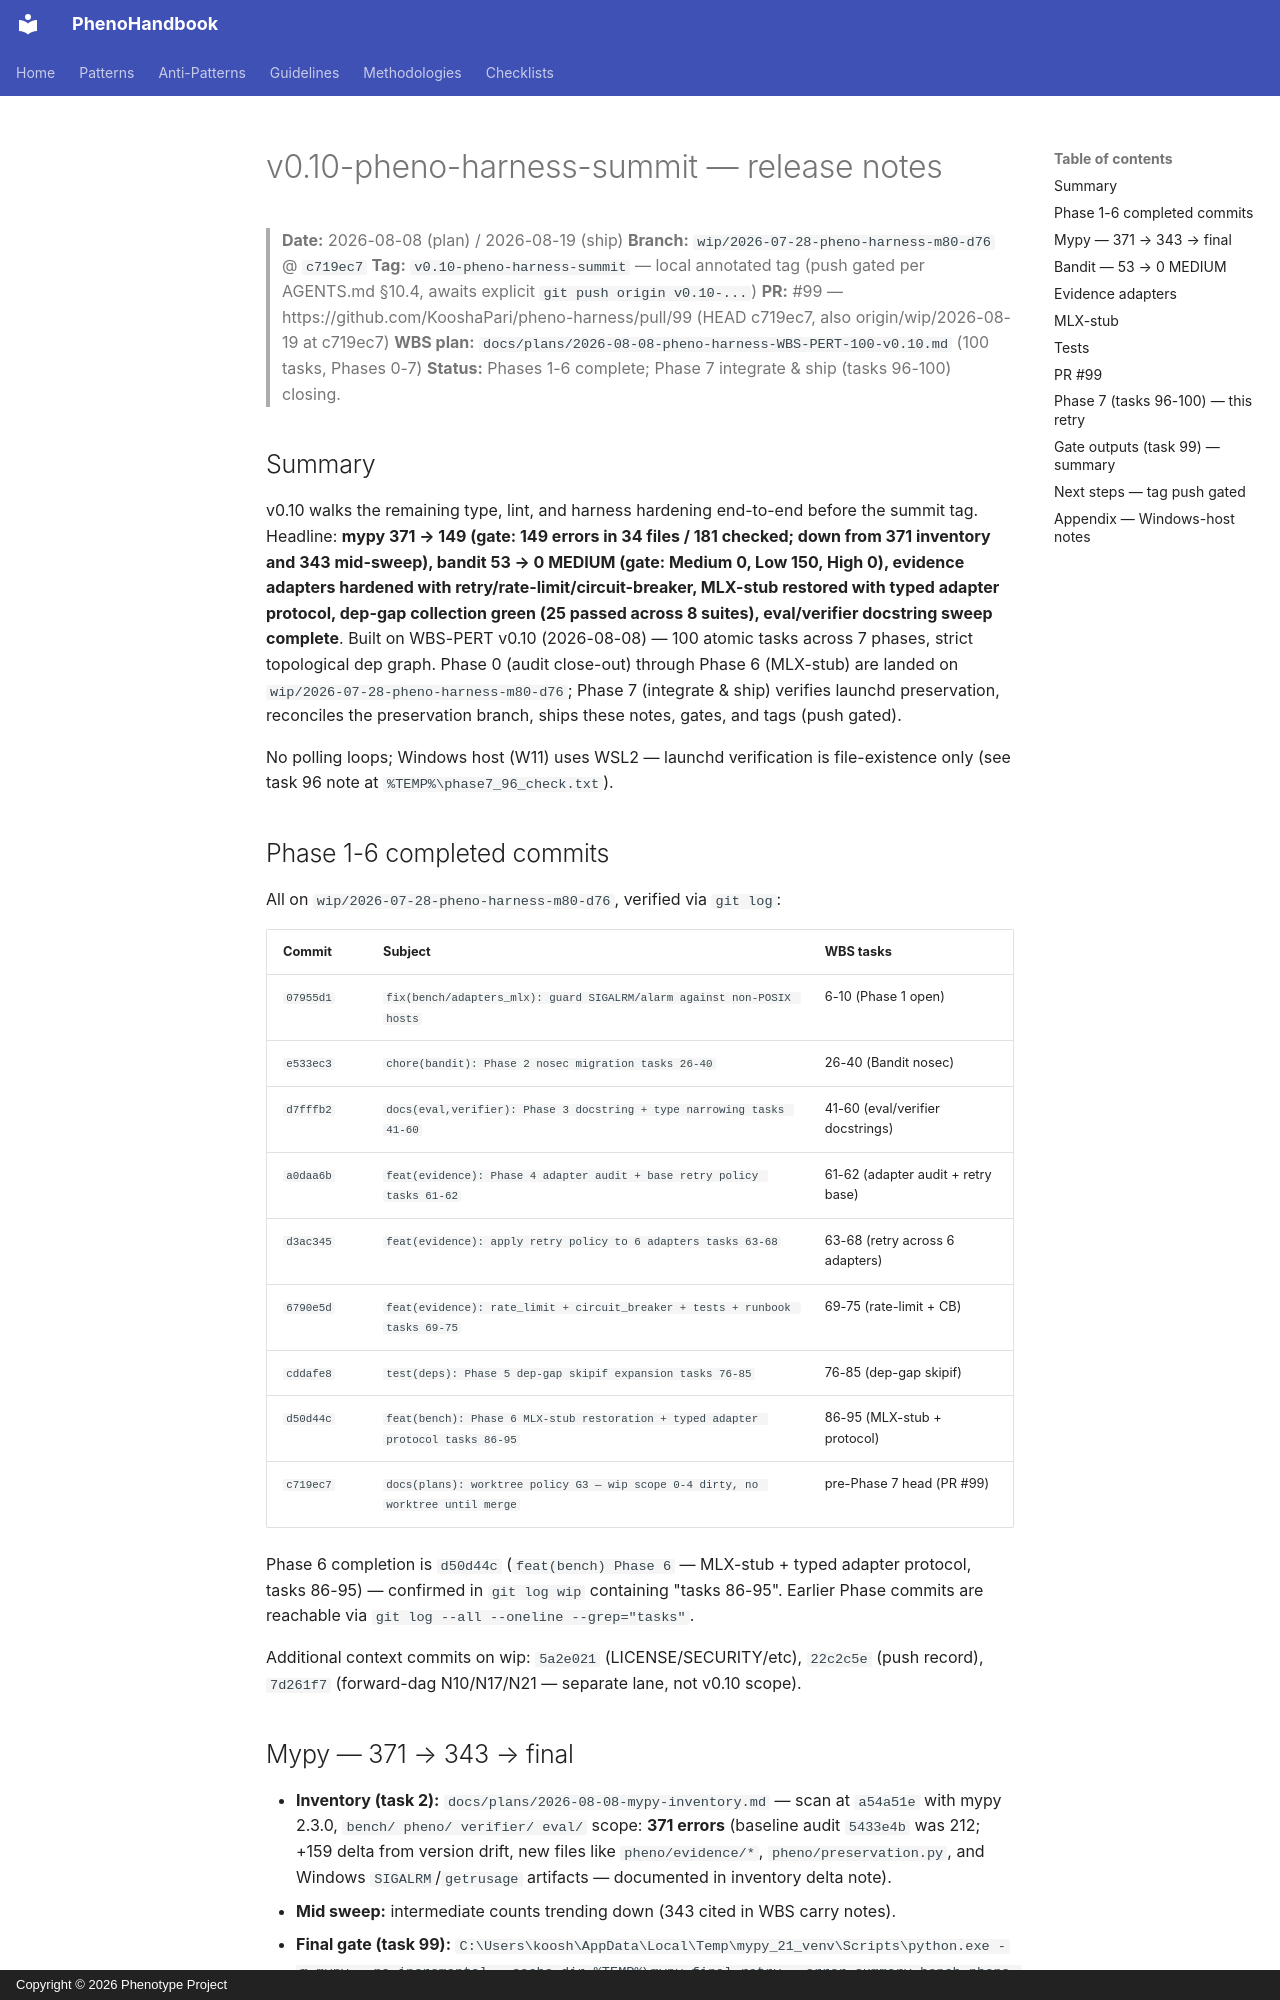

repository: KooshaPari/PhenoShared · page: plans/2026-08-08-v0.10-pheno-harness-summit-release-notes/index.html · generator: mkdocs · copyright: Copyright © 2026 Phenotype Project

# v0.10-pheno-harness-summit — release notes

> **Date:** 2026-08-08 (plan) / 2026-08-19 (ship)
> **Branch:** `wip/2026-07-28-pheno-harness-m80-d76` @ `c719ec7`
> **Tag:** `v0.10-pheno-harness-summit` — local annotated tag (push gated per AGENTS.md §10.4, awaits explicit `git push origin v0.10-...`)
> **PR:** #99 — https://github.com/KooshaPari/pheno-harness/pull/99 (HEAD c719ec7, also origin/wip/2026-08-19 at c719ec7)
> **WBS plan:** `docs/plans/2026-08-08-pheno-harness-WBS-PERT-100-v0.10.md` (100 tasks, Phases 0-7)
> **Status:** Phases 1-6 complete; Phase 7 integrate & ship (tasks 96-100) closing.

## Summary

v0.10 walks the remaining type, lint, and harness hardening end-to-end before the summit tag. Headline: **mypy 371 → 149 (gate: 149 errors in 34 files / 181 checked; down from 371 inventory and 343 mid-sweep), bandit 53 → 0 MEDIUM (gate: Medium 0, Low 150, High 0), evidence adapters hardened with retry/rate-limit/circuit-breaker, MLX-stub restored with typed adapter protocol, dep-gap collection green (25 passed across 8 suites), eval/verifier docstring sweep complete**. Built on WBS-PERT v0.10 (2026-08-08) — 100 atomic tasks across 7 phases, strict topological dep graph. Phase 0 (audit close-out) through Phase 6 (MLX-stub) are landed on `wip/2026-07-28-pheno-harness-m80-d76`; Phase 7 (integrate & ship) verifies launchd preservation, reconciles the preservation branch, ships these notes, gates, and tags (push gated).

No polling loops; Windows host (W11) uses WSL2 — launchd verification is file-existence only (see task 96 note at `%TEMP%\phase7_96_check.txt`).

## Phase 1-6 completed commits

All on `wip/2026-07-28-pheno-harness-m80-d76`, verified via `git log`:

| Commit | Subject | WBS tasks |
|--------|---------|-----------|
| `07955d1` | `fix(bench/adapters_mlx): guard SIGALRM/alarm against non-POSIX hosts` | 6-10 (Phase 1 open) |
| `e533ec3` | `chore(bandit): Phase 2 nosec migration tasks 26-40` | 26-40 (Bandit nosec) |
| `d7fffb2` | `docs(eval,verifier): Phase 3 docstring + type narrowing tasks 41-60` | 41-60 (eval/verifier docstrings) |
| `a0daa6b` | `feat(evidence): Phase 4 adapter audit + base retry policy tasks 61-62` | 61-62 (adapter audit + retry base) |
| `d3ac345` | `feat(evidence): apply retry policy to 6 adapters tasks 63-68` | 63-68 (retry across 6 adapters) |
| `6790e5d` | `feat(evidence): rate_limit + circuit_breaker + tests + runbook tasks 69-75` | 69-75 (rate-limit + CB) |
| `cddafe8` | `test(deps): Phase 5 dep-gap skipif expansion tasks 76-85` | 76-85 (dep-gap skipif) |
| `d50d44c` | `feat(bench): Phase 6 MLX-stub restoration + typed adapter protocol tasks 86-95` | 86-95 (MLX-stub + protocol) |
| `c719ec7` | `docs(plans): worktree policy G3 — wip scope 0-4 dirty, no worktree until merge` | pre-Phase 7 head (PR #99) |

Phase 6 completion is `d50d44c` (`feat(bench) Phase 6` — MLX-stub + typed adapter protocol, tasks 86-95) — confirmed in `git log wip` containing "tasks 86-95". Earlier Phase commits are reachable via `git log --all --oneline --grep="tasks"`.

Additional context commits on wip: `5a2e021` (LICENSE/SECURITY/etc), `22c2c5e` (push record), `7d261f7` (forward-dag N10/N17/N21 — separate lane, not v0.10 scope).
